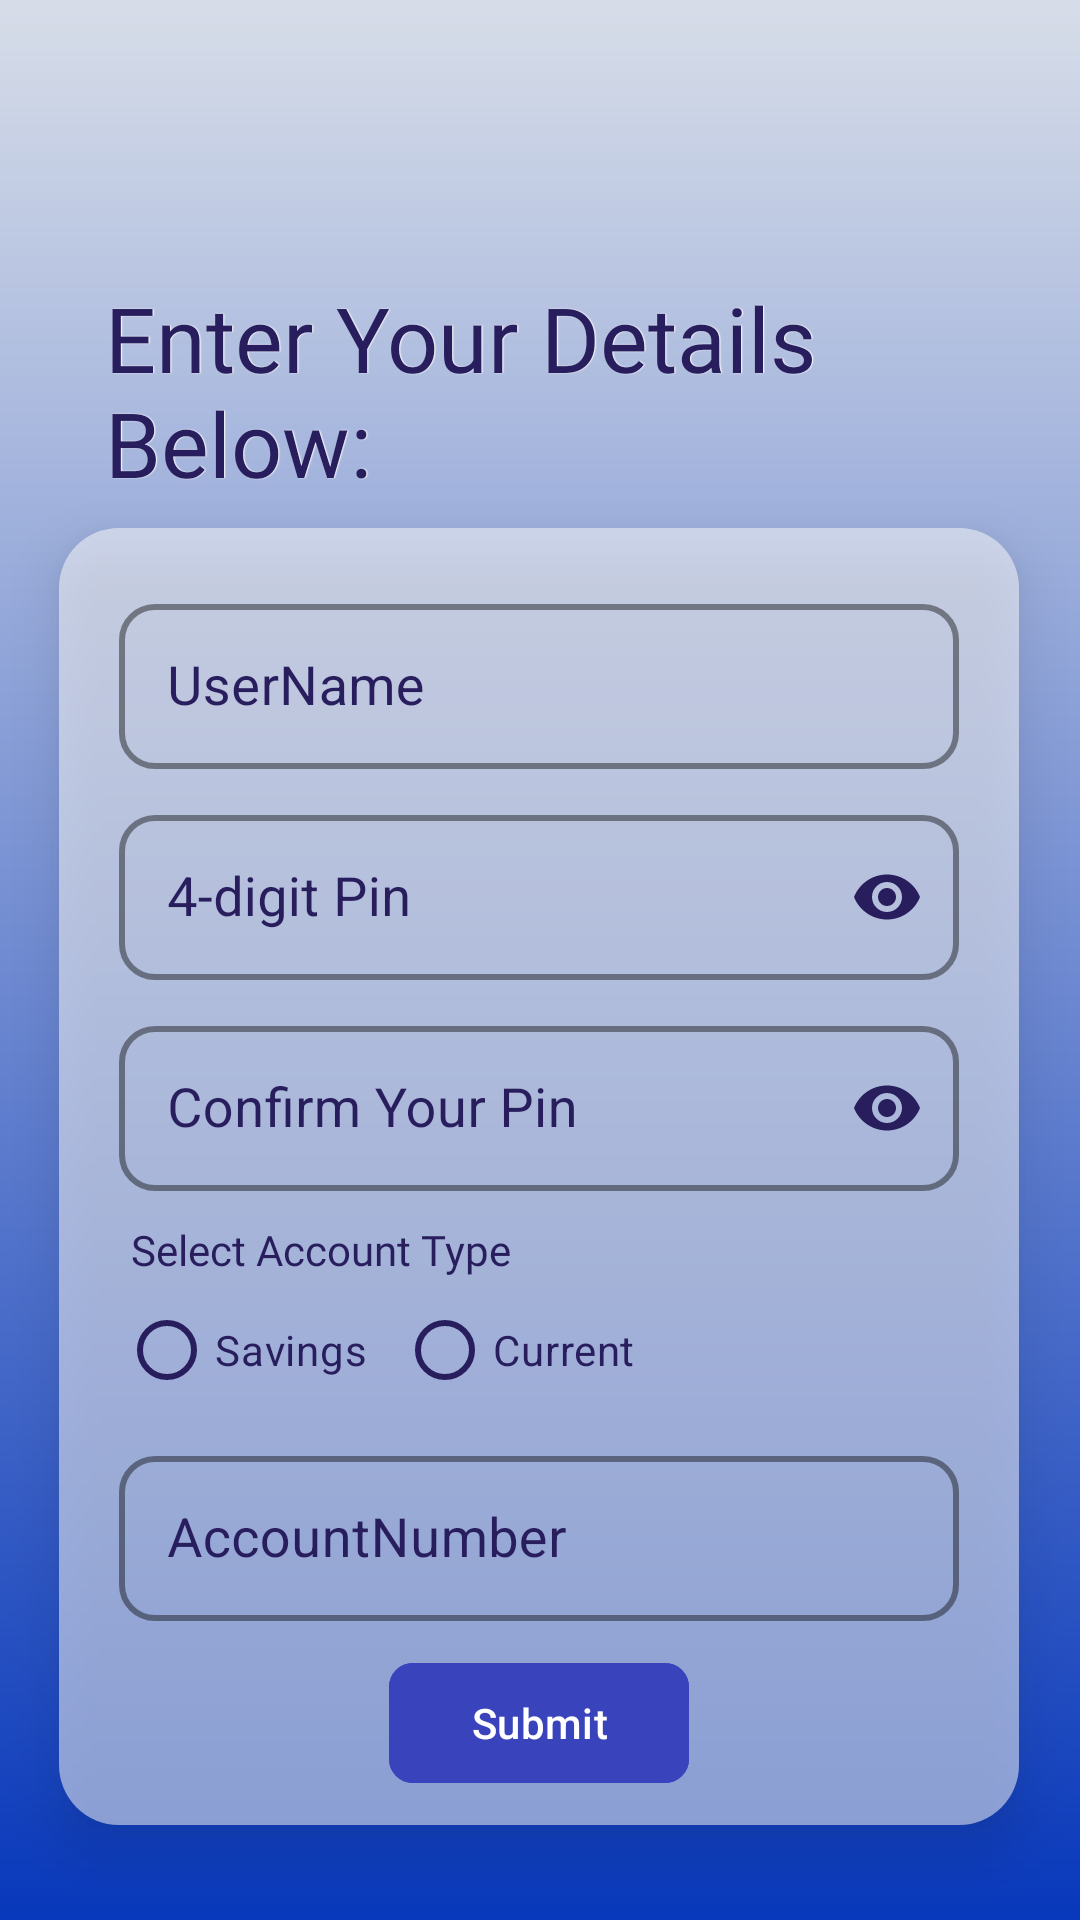

The Android layout XML behind this screen, and the referenced resources:
<!-- AndroidManifest.xml: application theme Theme.C1ph3rBank -->
<!-- res/layout/activity_new_user_register_page.xml -->
<?xml version="1.0" encoding="utf-8"?>
<androidx.constraintlayout.widget.ConstraintLayout xmlns:android="http://schemas.android.com/apk/res/android"
    xmlns:app="http://schemas.android.com/apk/res-auto"
    xmlns:tools="http://schemas.android.com/tools"
    android:layout_width="match_parent"
    android:layout_height="match_parent"
    android:background="@drawable/gradient1"
    tools:context=".NewUserRegisterPage">
    <LinearLayout
        android:id="@+id/linearLayoutR"
        android:layout_width="320dp"
        android:paddingTop="10dp"
        android:layout_height="wrap_content"
        android:background="@drawable/user_login_layout_background"
        android:elevation="10dp"
        android:gravity="center_horizontal"
        android:orientation="vertical"
        app:layout_constraintBottom_toBottomOf="parent"
        app:layout_constraintEnd_toEndOf="parent"
        app:layout_constraintHorizontal_bias="0.494"
        app:layout_constraintStart_toStartOf="parent"
        app:layout_constraintTop_toBottomOf="@+id/linearLayout2"
        app:layout_constraintVertical_bias="0.158"
        tools:ignore="MissingConstraints">

        <com.google.android.material.textfield.TextInputLayout
            android:id="@+id/UserNameLayoutR"
            style="@style/Widget.MaterialComponents.TextInputLayout.OutlinedBox"
            android:layout_width="280dp"
            android:layout_height="wrap_content"
            android:layout_marginTop="10dp"
            android:textColorHint="@color/Indigo"
            app:boxCornerRadiusBottomEnd="12dp"
            app:boxCornerRadiusBottomStart="12dp"
            app:boxCornerRadiusTopEnd="12dp"
            app:boxCornerRadiusTopStart="12dp"
            app:boxStrokeColor="@color/Indigo"
            app:boxStrokeWidth="2dp"
            app:endIconMode="clear_text"
            app:endIconTint="@color/Indigo"
            app:hintTextColor="@color/Blue"
            app:startIconDrawable="@drawable/user_ic"
            app:startIconTint="@color/Indigo">

            <com.google.android.material.textfield.TextInputEditText
                android:id="@+id/UserNameFieldR"
                android:layout_width="match_parent"
                android:layout_height="55dp"
                android:hint="@string/userNameFieldHint"
                android:maxLength="28"
                android:textColor="@color/Indigo"
                android:textSize="18sp" />

        </com.google.android.material.textfield.TextInputLayout>


        <com.google.android.material.textfield.TextInputLayout
            android:id="@+id/PinLayoutR"
            style="@style/Widget.MaterialComponents.TextInputLayout.OutlinedBox"
            android:layout_width="280dp"
            android:layout_height="wrap_content"
            android:layout_marginTop="10dp"
            android:textColorHint="@color/Indigo"
            app:boxCornerRadiusBottomEnd="12dp"
            app:boxCornerRadiusBottomStart="12dp"
            app:boxCornerRadiusTopEnd="12dp"
            app:boxCornerRadiusTopStart="12dp"
            app:boxStrokeColor="@color/Indigo"
            app:boxStrokeWidth="2dp"
            app:counterTextColor="@color/Indigo"
            app:endIconMode="password_toggle"
            app:endIconTint="@color/Indigo"
            app:hintTextColor="@color/Blue"
            app:startIconDrawable="@drawable/password"
            app:startIconTint="@color/Indigo">

            <com.google.android.material.textfield.TextInputEditText
                android:id="@+id/PinFieldR"
                android:layout_width="match_parent"
                android:layout_height="55dp"
                android:maxLength="4"
                android:hint="@string/pinFieldHint"
                android:inputType="numberPassword"
                android:textColor="@color/Indigo"
                android:textSize="18sp" />
        </com.google.android.material.textfield.TextInputLayout>

        <com.google.android.material.textfield.TextInputLayout
            android:id="@+id/ReEnterPinLayout"
            style="@style/Widget.MaterialComponents.TextInputLayout.OutlinedBox"
            android:layout_width="280dp"
            android:layout_height="wrap_content"
            android:layout_marginTop="10dp"
            android:textColorHint="@color/Indigo"
            app:boxCornerRadiusBottomEnd="12dp"
            app:boxCornerRadiusBottomStart="12dp"
            app:boxCornerRadiusTopEnd="12dp"
            app:boxCornerRadiusTopStart="12dp"
            app:boxStrokeColor="@color/Indigo"
            app:boxStrokeWidth="2dp"
            app:endIconMode="password_toggle"
            app:endIconTint="@color/Indigo"
            app:hintTextColor="@color/Blue"
            app:startIconDrawable="@drawable/password"
            app:startIconTint="@color/Indigo">

            <com.google.android.material.textfield.TextInputEditText
                android:id="@+id/ReEnterPinField"
                android:layout_width="match_parent"
                android:layout_height="55dp"
                android:maxLength="4"
                android:hint="@string/ReEnterPinText"
                android:inputType="numberPassword"
                android:textColor="@color/Indigo"
                android:textSize="18sp" />
        </com.google.android.material.textfield.TextInputLayout>

        <TextView
            android:id="@+id/textView"
            android:layout_width="match_parent"
            android:paddingStart="24dp"
            android:paddingTop="10dp"
            android:fontFamily="@font/fig_tree_bold"
            android:textColor="@color/Indigo"
            android:layout_height="wrap_content"
            android:text="@string/select_account_type_field"
            tools:ignore="RtlSymmetry" />


        <RadioGroup
            android:id="@+id/accountTypeR"
            android:checkedButton="@+id/radio_button_1"
            android:layout_width="match_parent"
            android:orientation="horizontal"
            android:paddingStart="20dp"
            android:layout_height="wrap_content"
            tools:ignore="RtlSymmetry">
            <RadioButton
            android:id="@+id/Savings"
            android:layout_width="wrap_content"
            android:layout_height="match_parent"
                app:buttonTint="@color/Indigo"
                android:textColor="@color/Indigo"
                android:paddingEnd="10dp"
            android:text="@string/savingsBtn"/>

            <RadioButton
                android:id="@+id/Current"
                android:layout_width="wrap_content"
                app:buttonTint="@color/Indigo"
                android:textColor="@color/Indigo"
                android:layout_height="match_parent"
                android:text="@string/currentBtn" />
        </RadioGroup>
        <com.google.android.material.textfield.TextInputLayout
            android:id="@+id/accountNumberLayoutR"
            style="@style/Widget.MaterialComponents.TextInputLayout.OutlinedBox"
            android:layout_width="280dp"
            android:layout_height="wrap_content"
            android:textColorHint="@color/Indigo"
            app:boxCornerRadiusBottomEnd="12dp"
            app:boxCornerRadiusBottomStart="12dp"
            app:boxCornerRadiusTopEnd="12dp"
            android:paddingTop="6dp"
            app:boxCornerRadiusTopStart="12dp"
            app:boxStrokeColor="@color/Indigo"
            app:boxStrokeWidth="2dp"
            app:endIconMode="clear_text"
            app:endIconTint="@color/Indigo"
            app:hintTextColor="@color/Blue"
            app:startIconDrawable="@drawable/ic_baseline_account_balance_24"
            app:startIconTint="@color/Indigo">

            <com.google.android.material.textfield.TextInputEditText
                android:id="@+id/accountNumberR"
                android:layout_width="match_parent"
                android:layout_height="55dp"
                android:maxLength="8"
                android:inputType="number"
                android:hint="@string/accountNumberText"
                android:textColor="@color/Indigo"
                android:textSize="18sp" />

        </com.google.android.material.textfield.TextInputLayout>

        <com.google.android.material.button.MaterialButton
            android:id="@+id/Submit"
            android:layout_width="100dp"
            android:layout_height="wrap_content"
            android:layout_margin="10dp"
            android:backgroundTint="@color/Blue"
            android:elevation="10dp"
            android:onClick="onClickSubmitBtn"
            android:text="@string/submitBtn"
            android:textColor="@color/white"
            app:cornerRadius="8dp" />
    </LinearLayout>

    <LinearLayout
        android:id="@+id/linearLayout2"
        android:layout_width="match_parent"
        android:layout_height="wrap_content"
        android:layout_marginTop="30dp"
        android:orientation="vertical"
        app:layout_constraintEnd_toEndOf="parent"
        app:layout_constraintHorizontal_bias="0.0"
        app:layout_constraintStart_toStartOf="parent"
        app:layout_constraintTop_toTopOf="parent">

        <com.google.android.material.textview.MaterialTextView
            android:layout_marginTop="60dp"
            android:layout_width="match_parent"
            android:layout_height="80dp"
            android:elevation="2dp"
            android:fontFamily="@font/fig_tree_extra_bold"
            android:gravity="center_vertical"
            android:paddingStart="35dp"
            android:shadowColor="@color/white"
            android:shadowDx="1"
            android:shadowRadius="0.5"
            android:text="@string/greetToTheNewUserText"
            android:textColor="@color/Indigo"
            android:textSize="30sp"
            tools:ignore="RtlSymmetry" />

    </LinearLayout>
</androidx.constraintlayout.widget.ConstraintLayout>
<!-- resources referenced by this layout -->
<resources>
  <color name="Blue">#FF3944BC</color>
  <color name="Indigo">#FF281E5D</color>
  <color name="white">#FFFFFFFF</color>
  <!-- drawable gradient1 (drawable) -->
  <?xml version="1.0" encoding="utf-8"?>
  <shape xmlns:android="http://schemas.android.com/apk/res/android">
      <gradient android:endColor="#0838BB"
          android:startColor="#D7DDE8"
          android:angle="1"/>
  </shape>
  <!-- drawable user_login_layout_background (drawable) -->
  <?xml version="1.0" encoding="utf-8"?>
  <selector xmlns:android="http://schemas.android.com/apk/res/android">
      <item>
          <shape android:shape="rectangle">
              <solid android:color="@color/LightWhite"/>
              <corners android:radius="20dp"/>
          </shape>
      </item>
  </selector>
  <string name="ReEnterPinText">Confirm Your Pin</string>
  <string name="accountNumberText">AccountNumber</string>
  <string name="currentBtn">Current</string>
  <string name="greetToTheNewUserText">Enter Your Details\nBelow:</string>
  <string name="pinFieldHint">4-digit Pin</string>
  <string name="savingsBtn">Savings</string>
  <string name="select_account_type_field">Select Account Type</string>
  <string name="submitBtn">Submit</string>
  <string name="userNameFieldHint">UserName</string>
  <style name="Theme.C1ph3rBank" parent="Theme.Material3.DayNight.NoActionBar">
          
          <item name="colorPrimary">@color/purple_500</item>
          <item name="colorPrimaryVariant">@color/purple_700</item>
          <item name="colorOnPrimary">@color/white</item>
          
          <item name="colorSecondary">@color/teal_200</item>
          <item name="colorSecondaryVariant">@color/teal_700</item>
          <item name="colorOnSecondary">@color/black</item>
          
          <item name="android:statusBarColor">?attr/colorPrimaryVariant</item>
          
  
      </style>
  <color name="LightWhite">#85FCFCFC</color>
  <color name="purple_500">#FF6200EE</color>
  <color name="purple_700">#FF3700B3</color>
  <color name="teal_200">#FF03DAC5</color>
  <color name="teal_700">#FF018786</color>
  <color name="black">#FF000000</color>
</resources>
